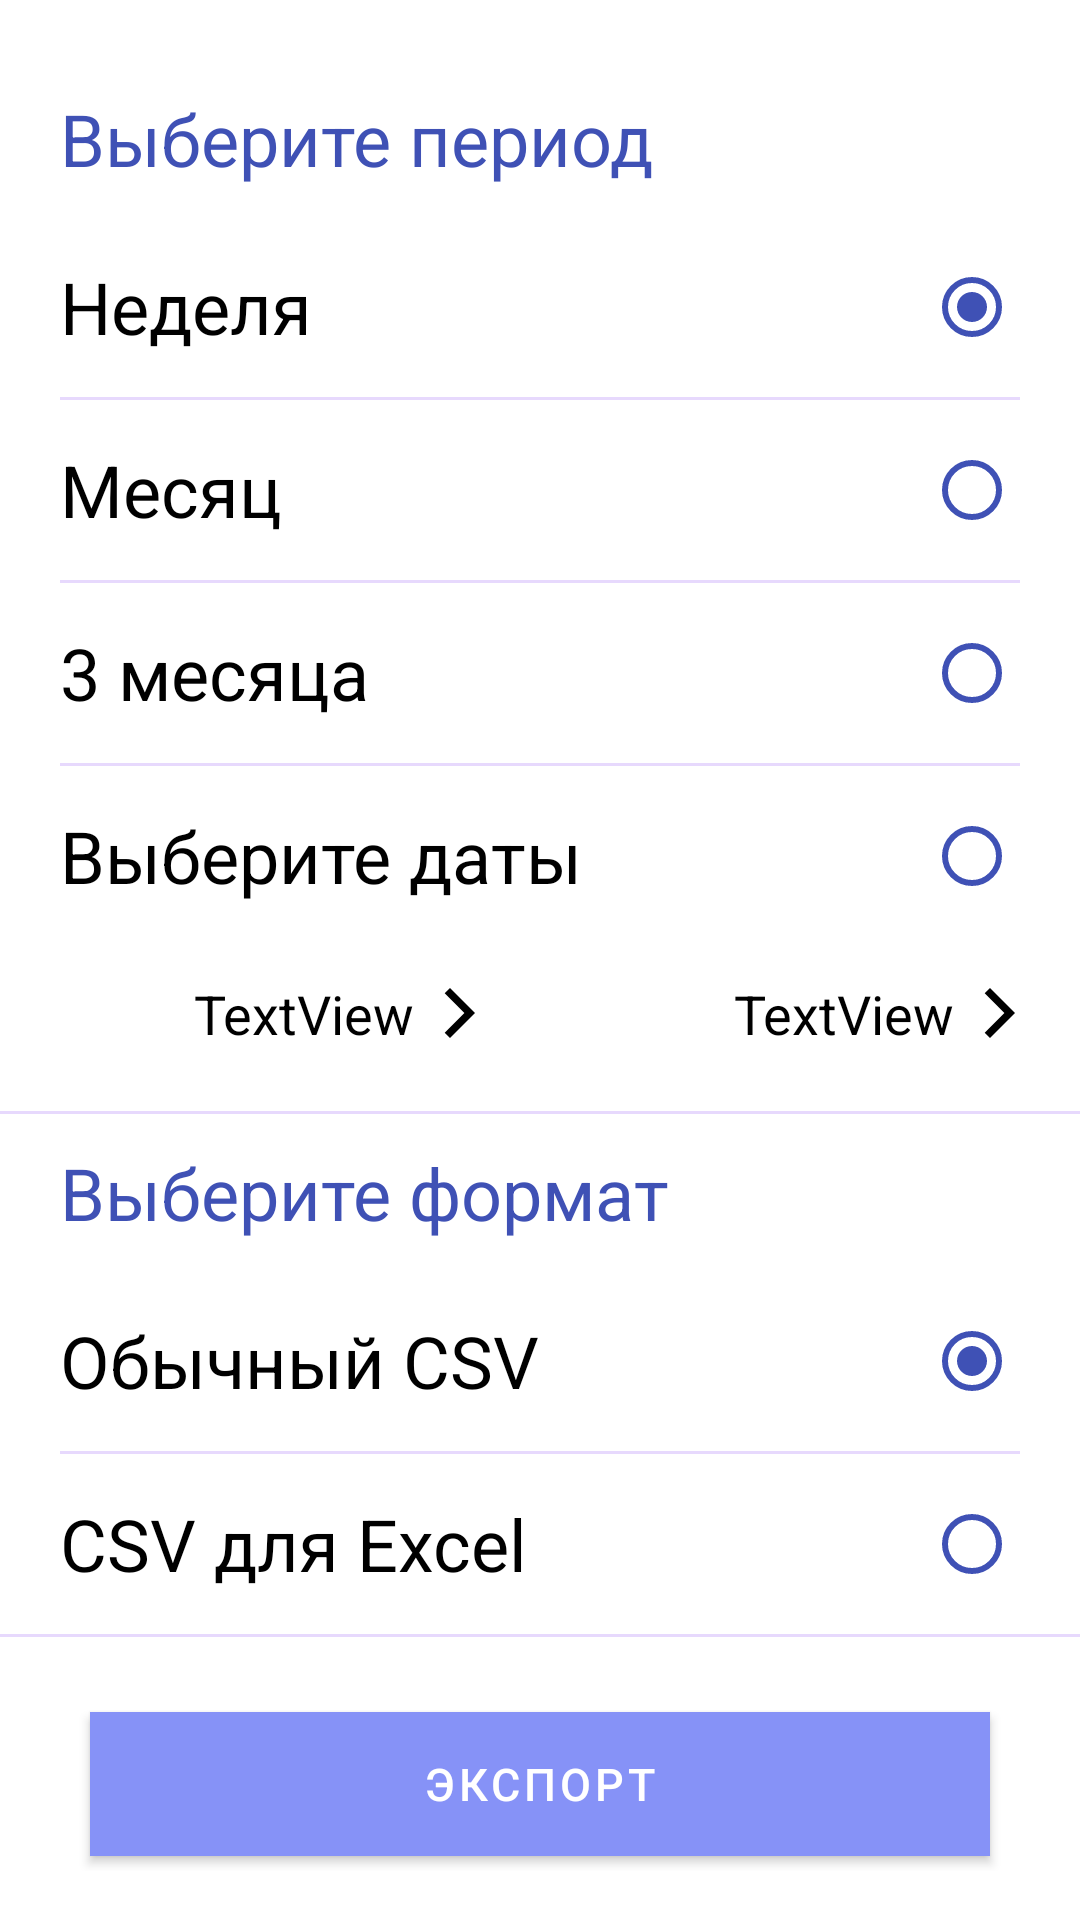

Reconstruct the res/layout file that produces this screen, plus the resources it refers to.
<!-- AndroidManifest.xml: application theme Theme.DiaApp -->
<!-- res/layout/export_fragment.xml -->
<?xml version="1.0" encoding="utf-8"?>
<ScrollView
    xmlns:android="http://schemas.android.com/apk/res/android"
    xmlns:app="http://schemas.android.com/apk/res-auto"
    android:layout_width="match_parent"
    android:layout_height="match_parent"
    android:background="#FFFFFF">

    <RelativeLayout
        android:layout_width="match_parent"
        android:layout_height="wrap_content"
        android:layout_marginTop="10dp">
        <TextView
            android:id="@+id/textViewPeriod"
            android:layout_width="wrap_content"
            android:layout_height="wrap_content"
            android:text="Выберите период"
            android:paddingTop="20dp"
            android:paddingLeft="20dp"
            android:paddingBottom="10dp"
            android:textSize="24sp"
            android:textColor="@color/colorPrimary" />

        <RadioGroup
            android:id="@+id/radioGroupPeriod"
            android:layout_width="match_parent"
            android:layout_height="wrap_content"
            android:layoutDirection="rtl"
            android:paddingStart="20dp"
            android:paddingEnd="20dp"
            android:layout_below="@id/textViewPeriod">

            <RadioButton
                android:id="@+id/radioButtonWeak"
                android:layout_width="match_parent"
                android:layout_height="60dp"
                android:layout_gravity="start"
                android:checked="true"
                android:text="Неделя"
                android:textAlignment="textStart"
                android:textSize="24sp"
                app:buttonTint="@color/colorPrimary"/>

            <View
                android:layout_width="match_parent"
                android:layout_height="1dp"
                android:background="#266200EE"/>

            <RadioButton
                android:id="@+id/radioButtonMonth"
                android:layout_width="match_parent"
                android:layout_height="60dp"
                android:layout_gravity="start"
                android:text="Месяц"
                android:textAlignment="textStart"
                android:textSize="24sp"
                app:buttonTint="@color/colorPrimary" />

            <View
                android:layout_width="match_parent"
                android:layout_height="1dp"
                android:background="#266200EE"/>

            <RadioButton
                android:id="@+id/radioButtonThreeMonths"
                android:layout_width="match_parent"
                android:layout_height="60dp"
                android:layout_gravity="start"
                android:text="3 месяца"
                android:textAlignment="textStart"
                android:textSize="24sp"
                app:buttonTint="@color/colorPrimary"/>

            <View
                android:layout_width="match_parent"
                android:layout_height="1dp"
                android:background="#266200EE"/>

            <RadioButton
                android:id="@+id/radioButtonSelectDate"
                android:layout_width="match_parent"
                android:layout_height="60dp"
                android:layout_gravity="start"
                android:text="Выберите даты"
                android:textAlignment="textStart"
                android:textSize="24sp"
                app:buttonTint="@color/colorPrimary"/>

        </RadioGroup>

        <LinearLayout
            android:id="@+id/ll_select_date"
            android:layout_width="match_parent"
            android:layout_height="45dp"
            android:layout_below="@+id/radioGroupPeriod"
            android:orientation="horizontal"
            android:visibility="visible"
            android:weightSum="2"
            android:baselineAligned="false">

            <LinearLayout
                android:id="@+id/ll_start_date"
                android:layout_width="wrap_content"
                android:layout_height="match_parent"
                android:layout_weight="1"
                android:gravity="center"
                android:orientation="horizontal">

                <ImageView
                    android:layout_width="23dp"
                    android:layout_height="wrap_content"
                    android:layout_marginStart="20dp"
                    android:layout_marginEnd="5dp"
                    android:src="@drawable/ic_baseline_date" />

                <TextView
                    android:id="@+id/textViewExportStartDate"
                    android:layout_width="wrap_content"
                    android:layout_height="wrap_content"
                    android:text="TextView"
                    android:textColor="@android:color/black"
                    android:textSize="18sp" />

                <ImageView
                    android:layout_width="20dp"
                    android:layout_height="wrap_content"
                    android:layout_marginStart="5dp"
                    android:src="@drawable/ic_arrow_forward_right" />

            </LinearLayout>

            <LinearLayout
                android:id="@+id/ll_end_date"
                android:layout_width="wrap_content"
                android:layout_height="match_parent"
                android:layout_weight="1"
                android:gravity="center"
                android:orientation="horizontal">

                <ImageView
                    android:layout_width="23dp"
                    android:layout_height="wrap_content"
                    android:layout_marginStart="20dp"
                    android:layout_marginEnd="5dp"
                    android:src="@drawable/ic_baseline_date" />

                <TextView
                    android:id="@+id/textViewExportEndDate"
                    android:layout_width="wrap_content"
                    android:layout_height="wrap_content"
                    android:text="TextView"
                    android:textColor="@android:color/black"
                    android:textSize="18sp" />

                <ImageView
                    android:layout_width="20dp"
                    android:layout_height="wrap_content"
                    android:layout_marginStart="5dp"
                    android:src="@drawable/ic_arrow_forward_right" />
            </LinearLayout>

        </LinearLayout>

        <View
            android:id="@+id/line6"
            android:layout_below="@id/ll_select_date"
            android:layout_width="match_parent"
            android:layout_height="1dp"
            android:layout_marginTop="10dp"
            android:background="#266200EE"/>

        <TextView
            android:id="@+id/textViewFormat"
            android:layout_width="wrap_content"
            android:layout_height="wrap_content"
            android:layout_below="@id/line6"
            android:paddingLeft="20dp"
            android:paddingTop="10dp"
            android:paddingBottom="10dp"
            android:text="Выберите формат"
            android:textColor="@color/colorPrimary"
            android:textSize="24sp" />

        <RadioGroup
            android:id="@+id/radioGroupFormatExport"
            android:layout_width="match_parent"
            android:layout_height="wrap_content"
            android:paddingStart="20dp"
            android:paddingEnd="20dp"
            android:layoutDirection="rtl"
            android:layout_below="@+id/textViewFormat">

            <RadioButton
                android:id="@+id/radioButtonExportCsv"
                android:layout_width="match_parent"
                android:layout_height="60dp"
                android:layout_gravity="start"
                android:checked="true"
                android:text="Обычный CSV"
                android:textAlignment="textStart"
                android:textSize="24sp"
                app:buttonTint="@color/colorPrimary"/>

            <View
                android:layout_width="match_parent"
                android:layout_height="1dp"
                android:background="#266200EE"/>

            <RadioButton
                android:id="@+id/radioButtonExportExcel"
                android:layout_width="match_parent"
                android:layout_height="60dp"
                android:layout_gravity="start"
                android:layoutDirection="rtl"
                android:text="CSV для Excel"
                android:textAlignment="textStart"
                android:textSize="24sp"
                app:buttonTint="@color/colorPrimary"/>
        </RadioGroup>

        <View
            android:id="@+id/line7"
            android:layout_below="@id/radioGroupFormatExport"
            android:layout_width="match_parent"
            android:layout_height="1dp"
            android:background="#266200EE"/>

        <LinearLayout
            android:layout_width="match_parent"
            android:layout_height="match_parent"
            android:gravity="center"
            android:layout_below="@+id/line7">
            <Button
                android:id="@+id/btn_export"
                android:layout_width="300dp"
                android:layout_height="wrap_content"
                android:layout_marginBottom="10dp"
                android:layout_marginTop="20dp"
                android:textColor="#FFFFFF"
                android:background="@color/lavender"
                android:text="Экспорт"
                android:textSize="15sp" />
        </LinearLayout>
    </RelativeLayout>
</ScrollView>
<!-- resources referenced by this layout -->
<resources>
  <color name="colorPrimary">#3F51B5</color>
  <color name="lavender">#8692f7</color>
  <!-- drawable ic_arrow_forward_right (drawable) -->
  <vector xmlns:android="http://schemas.android.com/apk/res/android"
      android:width="24dp"
      android:height="24dp"
      android:viewportWidth="24"
      android:viewportHeight="24">
    <path
        android:fillColor="#000000"
        android:pathData="M5.88,4.12L13.76,12l-7.88,7.88L8,22l10,-10L8,2z"/>
  </vector>
  <style name="Theme.DiaApp" parent="Theme.MaterialComponents.DayNight.DarkActionBar">
          
          <item name="colorPrimary">@color/lavender</item>
          <item name="colorPrimaryVariant">@color/lavender</item>
          <item name="colorOnPrimary">@color/white</item>
          
          <item name="colorSecondary">@color/teal_200</item>
          <item name="colorSecondaryVariant">@color/teal_700</item>
          <item name="colorOnSecondary">@color/black</item>
          
          <item name="android:statusBarColor">?attr/colorPrimaryVariant</item>
          
      </style>
  <color name="white">#FFFFFFFF</color>
  <color name="teal_200">#FF03DAC5</color>
  <color name="teal_700">#FF018786</color>
  <color name="black">#FF000000</color>
</resources>
